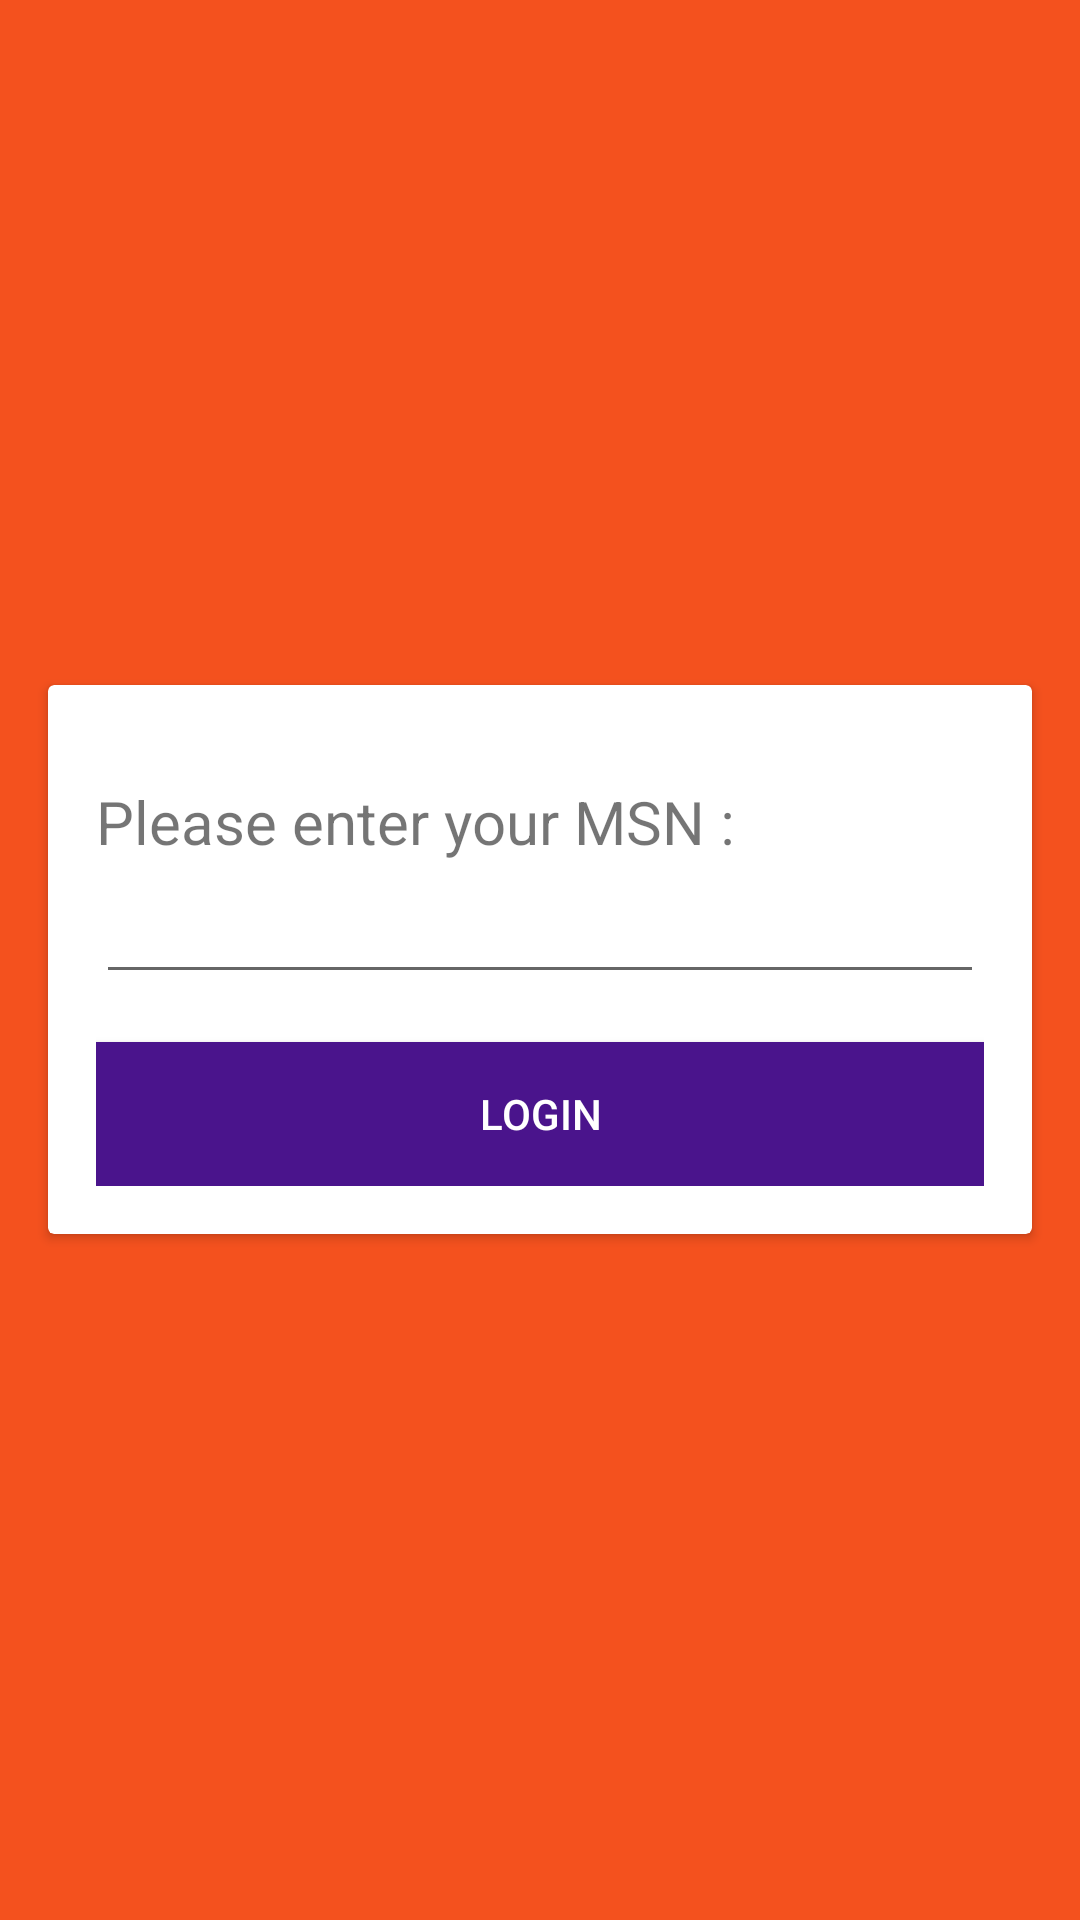

Here is an Android app screen rendered from its layout file. Give the layout XML and the strings, colors and styles it references.
<!-- AndroidManifest.xml: application theme AppTheme -->
<!-- res/layout/login_act.xml -->
<?xml version="1.0" encoding="utf-8"?>
<android.support.design.widget.CoordinatorLayout xmlns:android="http://schemas.android.com/apk/res/android"
    android:id="@+id/coordinator_layout"
    android:orientation="vertical"
    android:layout_width="match_parent"
    android:layout_height="match_parent"
    android:gravity="center"
    android:background="@color/colorPrimary" >

    <android.support.v7.widget.CardView
        android:layout_width="match_parent"
        android:layout_height="wrap_content"
        style="@style/CardView.App" >

        <LinearLayout
            android:layout_width="match_parent"
            android:layout_height="wrap_content"
            android:layout_margin="@dimen/margin_medium"
            android:orientation="vertical">

            <ImageView
                android:layout_width="wrap_content"
                android:layout_height="wrap_content"
                android:layout_gravity="center_horizontal"
                android:layout_marginBottom="@dimen/margin_medium"
                android:src="@drawable/amaysim_logo"/>

            <TextView
                android:layout_width="match_parent"
                android:layout_height="wrap_content"
                android:textSize="@dimen/text_body"
                android:text="@string/msn_input_lbl"/>

            <EditText
                android:id="@+id/et_msn"
                android:layout_width="match_parent"
                android:layout_height="wrap_content"
                android:textSize="@dimen/text_body"
                android:inputType="number"/>

            <Button
                android:id="@+id/btn_login"
                android:layout_marginTop="@dimen/margin_medium"
                android:layout_width="match_parent"
                android:layout_height="wrap_content"
                android:background="@color/colorAccent"
                android:text="@string/login_btn"
                android:textColor="@android:color/white"/>

        </LinearLayout>

    </android.support.v7.widget.CardView>

</android.support.design.widget.CoordinatorLayout>
<!-- resources referenced by this layout -->
<resources>
  <color name="colorAccent">#4A148C</color>
  <color name="colorPrimary">#F4511E</color>
  <dimen name="margin_medium">16dp</dimen>
  <dimen name="text_body">20sp</dimen>
  <string name="login_btn">Login</string>
  <string name="msn_input_lbl">Please enter your MSN :</string>
  <style name="CardView.App" parent="CardView">
          <item name="android:layout_gravity">center</item>
          <item name="android:layout_marginTop">@dimen/margin_small</item>
          <item name="android:layout_marginBottom">@dimen/margin_small</item>
          <item name="android:layout_marginLeft">@dimen/margin_medium</item>
          <item name="android:layout_marginRight">@dimen/margin_medium</item>
          <item name="android:padding">@dimen/margin_small</item>
      </style>
  <style name="AppTheme" parent="Theme.AppCompat.Light.DarkActionBar">
          
          <item name="colorPrimary">@color/colorPrimary</item>
          <item name="colorPrimaryDark">@color/colorPrimaryDark</item>
          <item name="colorAccent">@color/colorAccent</item>
      </style>
  <dimen name="margin_small">8dp</dimen>
  <color name="colorPrimaryDark">#E64A19</color>
</resources>
